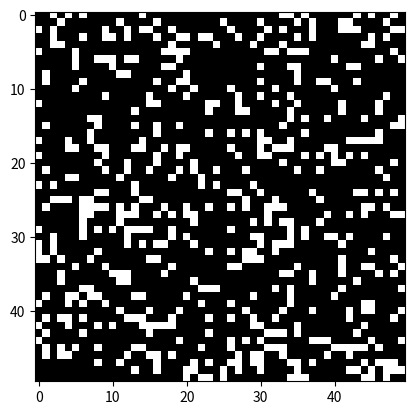

Python code for this plot:
import numpy as np
import matplotlib.pyplot as plt
import matplotlib.animation as animation

# Genera el grid de size dims, y de forma aleatoria pone cuales 
# celdas estan vivas o no al inicio
def create_grid(dims, alive_probability=0.2, seed=None):
    if seed:
        np.random.seed(seed)
    return np.random.choice([False, True], size=dims, p=[1 - alive_probability, alive_probability])

# Contador de los vecinos vivos dentro del area alrededor de la celda
def count_alive_neighbors(grid, x, y):
    neighborhood = grid[max(0, x-1):x+2, max(0, y-1):y+2]
    alive_neighbors = np.sum(neighborhood) - grid[x, y]
    return alive_neighbors

def step(grid):
    new_grid = grid.copy()
    for x in range(grid.shape[0]):
        for y in range(grid.shape[1]):
            alive_neighbors = count_alive_neighbors(grid, x, y)
            if grid[x, y] and rules[0] <= alive_neighbors <= rules[3]: 
               new_grid[x, y] = True
            elif not grid[x, y] and rules[2] <= alive_neighbors <= rules[3]:
                new_grid[x, y] = True
            else:
                new_grid[x,y] = False
    return new_grid

# Actualiza la ventana con las nuevas posiciones de las celdas
def update(img, grid, rules):
    new_grid = step(grid, rules)
    img.set_data(new_grid)
    grid[:] = new_grid[:] 
    return [img]

# Variables de inicio
rules = (3, 10, 1, 6) # (D, S, R, O)
dims = (50, 50)
alive_probability = 0.2
seed = 313

grid = create_grid(dims, alive_probability, seed)

fig, ax = plt.subplots()
img = ax.imshow(grid, cmap='gray', interpolation='nearest')

ani = animation.FuncAnimation(fig, update, fargs=(img, grid, rules), frames=60, interval=100, save_count=50)

plt.show()
